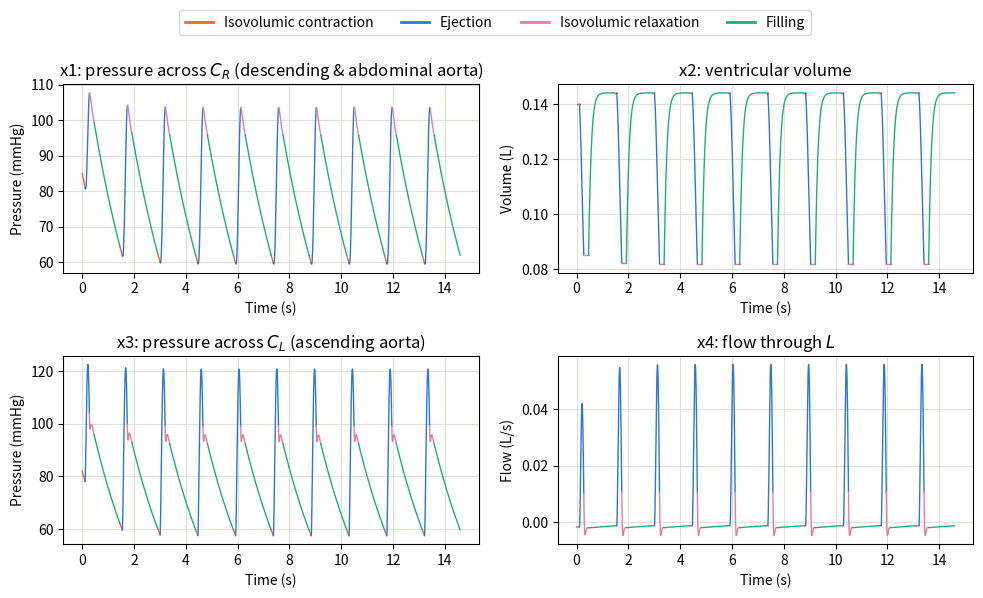
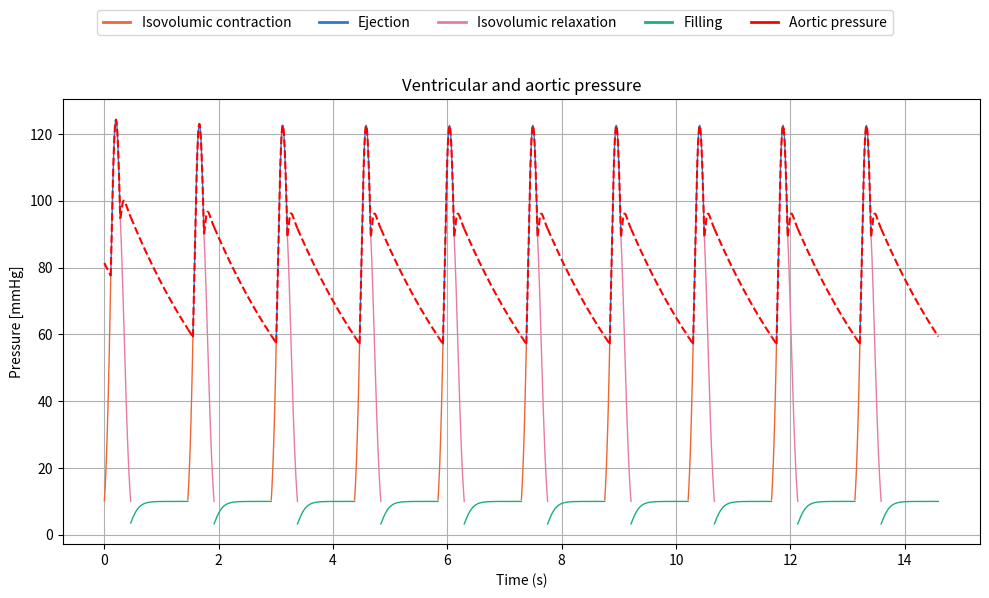
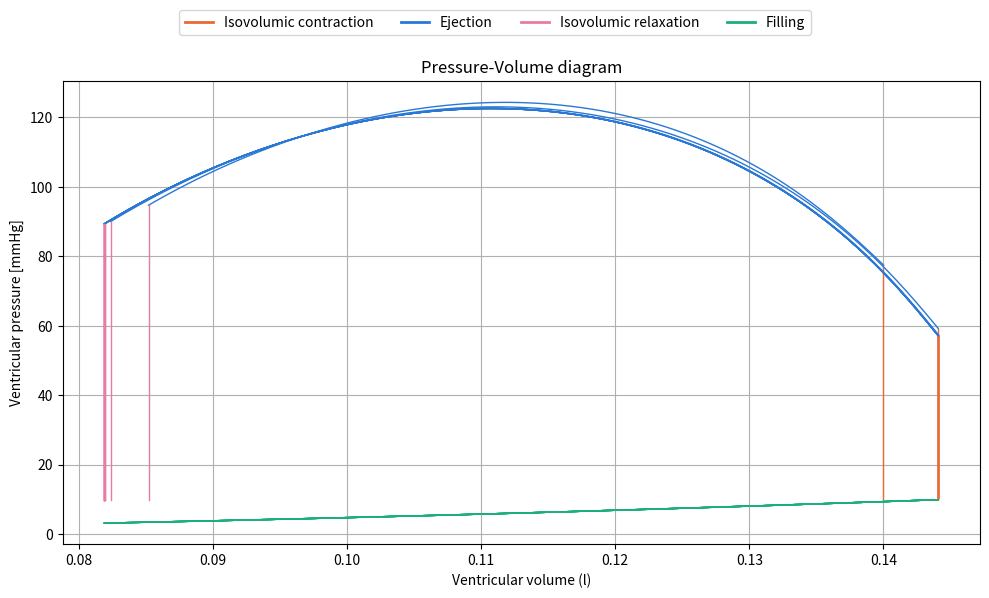

Generate these figures, in order, with matplotlib:
import numpy as np
from scipy.integrate import solve_ivp
import scipy
import matplotlib.pyplot as plt
import  sys

print("Starting...")

# --- Creating a log file for print statements ---
log_file = open("Green_model_log.txt", "w")
sys.stdout = log_file

# --- Heart-model parameters (eqn 31) ---
Rm  = 12      # mitral valve resistance, mmHg*s/l (altered from 0.33 to 12 to match the correct physiological range)
PAS = 10.0      # atrial source pressure, mmHg
Ra = 0.6 
Fix_factor_passive = 0.0045    

# --- Arterial-load parameters (eqn 32) ---
CL = 2.35e-4 *0.1  # l/mmHg 
R1 = 60*12       # mmHg*s/l *12
CR = 1.33e-4   # l/mmHg
R2 = 300.0 *2.4     # mmHg*s/l
RL = 12640.0 *2.5    # mmHg*s/l 
Rb = 60.0      # mmHg*s/l
RR = 8550.0 *3    # mmHg*s/l
L  = 21.9      # mmHg*s^2/l
RT = R1* Ra + R1*RL + Ra*RL   # total resistance, mmHg*s/l
RG = Rb+(R2*RR/(RR+R2))   # total resistance, mmHg*s/l (RR changed from Rb)

# ---------- Passive elastance (eqn 18, 30) ----------
h0, h1, h2 = 0.234, 147.0, 106000.0
def E_p(Vv):
    return h2*Vv + h1 + h0/Vv
    #return 2+h2*Vv + h1

def Pv(Vv):
    return (h2*Vv**2 + h1*Vv + h0) * Fix_factor_passive

# ---------- Active elastance (eqn 17, 20-29) ----------
def A1(Ved): 
    if Ved <= 0.055:
        return 2.1e-3*Ved**2 - 0.2338*Ved + 10.6
    else:
        return -1.0133e-3*Ved**2 - 0.0626*Ved + 10.6
def A2(Ved): return 150.0
def A3(Ved): 
    if Ved <= 0.055:
        return 2.8e-3*Ved**2 - 0.3*Ved + 10.2
    else:
        return 6.476e-4*Ved**2 - 0.1816*Ved + 10.2
def B1(Ved): return -1e-4*Ved + 0.0157
def B2(Ved): return 45.0
def B3(Ved): return -4e-4*Ved + 0.0431
def C1(Ved): return 9.7e-6*Ved**2 - 2.8e-4*Ved + 0.12
def C2(Ved): return 0.06
def C3(Ved): return -40.2e-6*Ved**2 + 4.78e-3*Ved + 0.06
D = -180
scale_A = 8  # empirical correction to Ai(Ved) amplitudes to reach physiological pressures
scale_B = 0.15
scale_C = 4
def E_H(Ved, t):
    s = 0.0
    for A, B, C in [(A1(Ved),B1(Ved),C1(Ved)), (A2(Ved),B2(Ved),C2(Ved)), (A3(Ved),B3(Ved),C3(Ved))]:
        s += scale_A*A * np.exp(-((scale_B*B)**2) * (t - scale_C*C)**2)
    return s + D

# --------- Functions for the four phases: ---------

def filling_rhs(t, x, Ved):
    x1, x2, x3, x4 = x   # x1=V_CR, x2=Vv, x3=V_CL, x4=flow through L
    dx1 = (-x1 + RR * x4) / (CR * (R2 + RR))
    dx2 = (PAS - Pv(x2) ) / Rm
    dx3 = (-x3 - RL * x4) / (CL * (R1 + RL))
    dx4 = (-x4 / L) * (Rb + R1*RL/(R1+RL) + R2*RR/(R2+RR)) \
          + RL * x3 / (L * (R1 + RL)) \
          - RR * x1 / (L * (R2 + RR))
    return [dx1, dx2, dx3, dx4]

def ejection(t, x, Ved):
    x1, x2, x3, x4 = x   # x1=V_CR, x2=Vv, x3=V_CL, x4=flow through L
    dx1 = (-x1 + RR * x4) / (CR * (R2 + RR))
    dx2 = (-(R1+RL)*(E_H(Ved,t)*x2)-RL*x3-R1*RL*x4) / RT # The sign before RL should maybe be positive
    dx3 = (RL * (E_H(Ved,t)*x2)-(RL+Ra)*x3-RL*Ra*x4) / (CL * RT)
    dx4 = (-RR* x1 / (L*(R2+RR))) + (R1*RL*(E_H(Ved,t)*x2)+RL*Ra*x3-(R1*RL*Ra+RG*RT)*x4) / (L*RT)
    return [dx1, dx2, dx3, dx4]

def isovolumic(t, x, Ved):
    x1, x2, x3, x4 = x   # x1=V_CR, x2=Vv, x3=V_CL, x4=flow through L
    dx1 = (-x1 + RR * x4) / (CR * (R2 + RR))
    dx2 = 0
    dx3 = (-x3-RL*x4) / (CL * (R1 + RL))
    dx4 = (-x4 / L) * (Rb + R1*RL/(R1+RL) + R2*RR/(R2+RR)) \
          + RL * x3 / (L * (R1 + RL)) \
          - RR * x1 / (L * (R2 + RR))
    return [dx1, dx2, dx3, dx4]

def P_A(x3, dx3):
    return dx3 * CL *R1 +x3

# --------- Thresholds for the ends of the four phases ---------

def contraction_end_event(t, x, Ved):
    x1, x2, x3, x4 = x   # x1=V_CR, x2=Vv, x3=V_CL, x4=flow through L
    dx3 = (-x3-RL*x4) / (CL * (R1 + RL))
    Pv_active = (E_H(Ved, t) * x[1])
    print("Contraction phase: Pv_active =", Pv_active, "P_A =", P_A(x3, dx3), "x1 =", x1, "x2 =", x2, "x3 =", x3, "x4 =", x4)
    return P_A(x3, dx3) - Pv_active   # 0 when Pv reaches P_A
contraction_end_event.terminal = True
contraction_end_event.direction = -1 # Because Pv is increasing during contraction, we want to detect when there is a zero crossing from positive to negative, which corresponds to the moment when Pv becomes greater than PA.


def ejection_end_event(t, x, Ved):
    x1, x2, x3, x4 = x   # x1=V_CR, x2=Vv, x3=V_CL, x4=flow through L
    dx3 = (RL * (E_H(Ved,t)*x2)-(RL+Ra)*x3-RL*Ra*x4) / (CL * RT)
    Pv_active = (E_H(Ved, t) * x[1])
    print("Ejection phase: Pv_active =", Pv_active, "P_A =", P_A(x3, dx3), "x1 =", x1, "x2 =", x2, "x3 =", x3, "x4 =", x4)
    return P_A(x3, dx3) - Pv_active   # 0 when Pv reaches P_
ejection_end_event.terminal = True
ejection_end_event.direction = +1 # Because Pv is decreasing during ejection, we want to detect when there is a zero crossing from negative to positive, which corresponds to the moment when Pv becomes less than PA. 

def relaxation_end_event(t, x, Ved):
    x1, x2, x3, x4 = x   # x1=V_CR, x2=Vv, x3=V_CL, x4=flow through L
    Pv_active = (E_H(Ved, t) * x[1])
    print("Relaxation phase: Pv_active =", Pv_active, "x1 =", x1, "x2 =", x2, "x3 =", x3, "x4 =", x4)
    return PAS - Pv_active   # 0 when Pv reaches P_AS
relaxation_end_event.terminal = True
relaxation_end_event.direction = +1 # Because Pv is decreasing during relaxation, we want to detect when there is a zero crossing from negative to positive, which corresponds to the moment when Pv becomes less than 10 mmHg.


def filling_end_event(t, x, Ved):
    # record_Pv.append(Pv(x[1]))
    print("Filling phase: Pv_passive =", Pv(x[1]), "x1 =", x[0], "x2 =", x[1], "x3 =", x[2], "x4 =", x[3])
    return PAS- Pv(x[1])   # 0 when Pv reaches P_AS
filling_end_event.terminal = True
filling_end_event.direction = -1 # Because Pv is increasing during filling, we want to detect when there is a zero crossing from positive to negative, which corresponds to the moment when Pv becomes greater than 10 mmHg.

# --------- Solving the equations ---------

record_x1, record_x2, record_x3, record_x4 = [], [], [], []
record_t, record_phase = [], []
record_Pv, record_PA = [], []
def store(sol, phase, cycle_offset):
    plot_time = sol.t + cycle_offset
    record_t.append(plot_time)
    record_x1.append(sol.y[0])
    record_x2.append(sol.y[1])
    record_x3.append(sol.y[2])
    record_x4.append(sol.y[3])
    record_phase.append(phase)

    if phase == "filling":
        pv_values = Pv(sol.y[1])
        dx3 = (-sol.y[2] - RL * sol.y[3]) / (CL * (R1 + RL))
        pa_values = P_A(sol.y[2], dx3)
    elif phase == "ejection":
        pv_values = E_H(Ved, sol.t) * sol.y[1]
        dx3 = (RL * (E_H(Ved,sol.t)*sol.y[1])-(RL+Ra)*sol.y[2]-RL*Ra*sol.y[3]) / (CL * RT)
        # dx3 = (RL * E_H(x2,t)-(RL+Ra)*x3-RL*Ra*x4) / (CL * RT)
        pa_values = P_A(sol.y[2], dx3)
    else:  # contraction eller relaxation
        pv_values = E_H(Ved, sol.t) * sol.y[1]
        dx3 = (-sol.y[2]-RL*sol.y[3]) / (CL * (R1 + RL))
        pa_values = P_A(sol.y[2], dx3)

    record_Pv.append(pv_values)
    record_PA.append(pa_values)


t_span = (0, 1)   # A maximal cutoff for every phase (this should never be reached)
max_step = 1e-3   # The resolution of datapoints
cycle_offset = 0

for i in range(10): # Number of heart cycles
    print(f"Cycle {i+1}")

    # Ejection phase
    if i == 0:
        x0 = [85.04, 0.14, 82.02, -0.0017]  # reset to initial state for subsequent cycles
        Ved = 0.14
    else:
         x0 = [sol_filling.y[0,-1], sol_filling.y[1,-1], sol_filling.y[2,-1], sol_filling.y[3,-1]]  # final state of filling phase

    # Isovolumic contraction phase
    print("Ved: ",Ved)
    sol_isovolumic = solve_ivp(isovolumic, t_span, x0, args=(Ved,), max_step=max_step,
                                events=contraction_end_event)
    print("Isovolumic contraction phase completed at t =", sol_isovolumic.t[-1])
    print(sol_isovolumic.status)
    store(sol_isovolumic, "contraction", cycle_offset)

    # Ejection phase
    ej_starttime = sol_isovolumic.t[-1]
    ej_span = (ej_starttime, ej_starttime + 1)
    x0 = [sol_isovolumic.y[0,-1], sol_isovolumic.y[1,-1], sol_isovolumic.y[2,-1], sol_isovolumic.y[3,-1]]  # final state of contraction phase
    sol_ejection = solve_ivp(ejection, ej_span, x0, args=(Ved,), max_step=max_step,
                             events=ejection_end_event)
    print("Ejection phase completed at t =", sol_ejection.t[-1])
    print(sol_ejection.status)
    store(sol_ejection, "ejection", cycle_offset)
    
    # Isovolumic relaxation phase
    isor_starttime = sol_ejection.t[-1]
    isor_span = (isor_starttime, isor_starttime + 1)
    x0 = [sol_ejection.y[0,-1], sol_ejection.y[1,-1], sol_ejection.y[2,-1], sol_ejection.y[3,-1]]  # final state of ejection phase
    sol_isovolumic = solve_ivp(isovolumic, isor_span, x0, args=(Ved,), max_step=max_step,
                                events=relaxation_end_event)
    print("Isovolumic relaxation phase completed at t =", sol_isovolumic.t[-1])
    print(sol_isovolumic.status)
    store(sol_isovolumic, "relaxation", cycle_offset)

    # Filling phase
    x0 = [sol_isovolumic.y[0,-1], sol_isovolumic.y[1,-1], sol_isovolumic.y[2,-1], sol_isovolumic.y[3,-1]]  # final state of filling phase
    fill_starttime = sol_isovolumic.t[-1]
    fill_span = (fill_starttime, fill_starttime +1)
    sol_filling = solve_ivp(filling_rhs, fill_span, x0, args=(Ved,),
                             max_step=max_step, events=filling_end_event)
    Ved = sol_filling.y[1,-1] # End diastolic Volume
    print("Filling phase completed at t =", sol_filling.t[-1])
    print(sol_filling.status)
    store(sol_filling, "filling", cycle_offset)

    cycle_offset += sol_filling.t[-1]
    
# --------- Configurations for the plot ---------

PHASE_COLORS = {
    "contraction": "#eb6834",
    "ejection":    "#2a78d6",
    "relaxation":  "#e87ba4",
    "filling":     "#1baf7a",
}
PHASE_LABELS = {
    "contraction": "Isovolumic contraction",
    "ejection":    "Ejection",
    "relaxation":  "Isovolumic relaxation",
    "filling":     "Filling",
}

# Making the time axis
t_segments = []
for t in record_t:
    t_segments.append(t)

# --------- Plotting x1-x4 ---------

fig, axs = plt.subplots(2, 2, figsize=(10, 6))

titles  = ["x1: pressure across $C_R$ (descending & abdominal aorta)", "x2: ventricular volume",
           "x3: pressure across $C_L$ (ascending aorta)", "x4: flow through $L$"]
ylabels = ["Pressure (mmHg)", "Volume (L)", "Pressure (mmHg)", "Flow (L/s)"]
data    = [record_x1, record_x2, record_x3, record_x4]

for ax, title, ylabel, values in zip(axs.flat, titles, ylabels, data):
    for t, y, phase in zip(t_segments, values, record_phase):
        ax.plot(t, y, color=PHASE_COLORS[phase], lw=1)
    ax.set_title(title)
    ax.set_xlabel("Time (s)")
    ax.set_ylabel(ylabel)
    ax.grid(True, color="#e1e0d9")

plt.tight_layout(rect=[0, 0, 1, 0.93]) 

handles = [plt.Line2D([0], [0], color=PHASE_COLORS[p], lw=2, label=PHASE_LABELS[p])
           for p in ["contraction", "ejection", "relaxation", "filling"]]
fig.legend(handles=handles, loc="upper center", ncol=4, bbox_to_anchor=(0.5, 1.0))

# --------- Plotting the Ventricular and Aortic pressures ---------

fig_pressure, ax = plt.subplots(figsize=(10, 6))

for t, pv_values, pa_values, phase in zip(
    t_segments, record_Pv, record_PA, record_phase
):
    ax.plot(t, pa_values, "r--", lw=1.5, zorder=3)
    ax.plot(t, pv_values, color=PHASE_COLORS[phase], lw=1)

ax.set_title("Ventricular and aortic pressure")
ax.set_xlabel("Time (s)")
ax.set_ylabel("Pressure [mmHg]")
ax.grid(True)

plt.tight_layout(rect=[0, 0, 1, 0.9])

handles = [
    plt.Line2D([0], [0], color=PHASE_COLORS[p], lw=2, label=PHASE_LABELS[p])
    for p in ["contraction", "ejection", "relaxation", "filling"]
]
handles.append(plt.Line2D([0], [0], color="red", lw=2, label="Aortic pressure"))
# ax.legend(handles=handles)
fig_pressure.legend(handles=handles, loc="upper center", ncol=5, bbox_to_anchor=(0.5, 1.0))
              
# --------- Plotting the P-V diagram ---------

fig_pv, ax = plt.subplots(figsize=(10, 6))

for x2_values, pv_values, phase in zip(
    record_x2, record_Pv, record_phase
):
    ax.plot(x2_values, pv_values, color=PHASE_COLORS[phase], lw=1)

ax.set_title("Pressure-Volume diagram")
ax.set_xlabel("Ventricular volume (l)")
ax.set_ylabel("Ventricular pressure [mmHg]")
ax.grid(True)

plt.tight_layout(rect=[0, 0, 1, 0.93]) 

handles = [plt.Line2D([0], [0], color=PHASE_COLORS[p], lw=2, label=PHASE_LABELS[p])
           for p in ["contraction", "ejection", "relaxation", "filling"]]
fig_pv.legend(handles=handles, loc="upper center", ncol=4, bbox_to_anchor=(0.5, 1.0))


plt.show()

sys.stdout = sys.__stdout__  # Reset standard output to console
log_file.close()  # Close the log file
